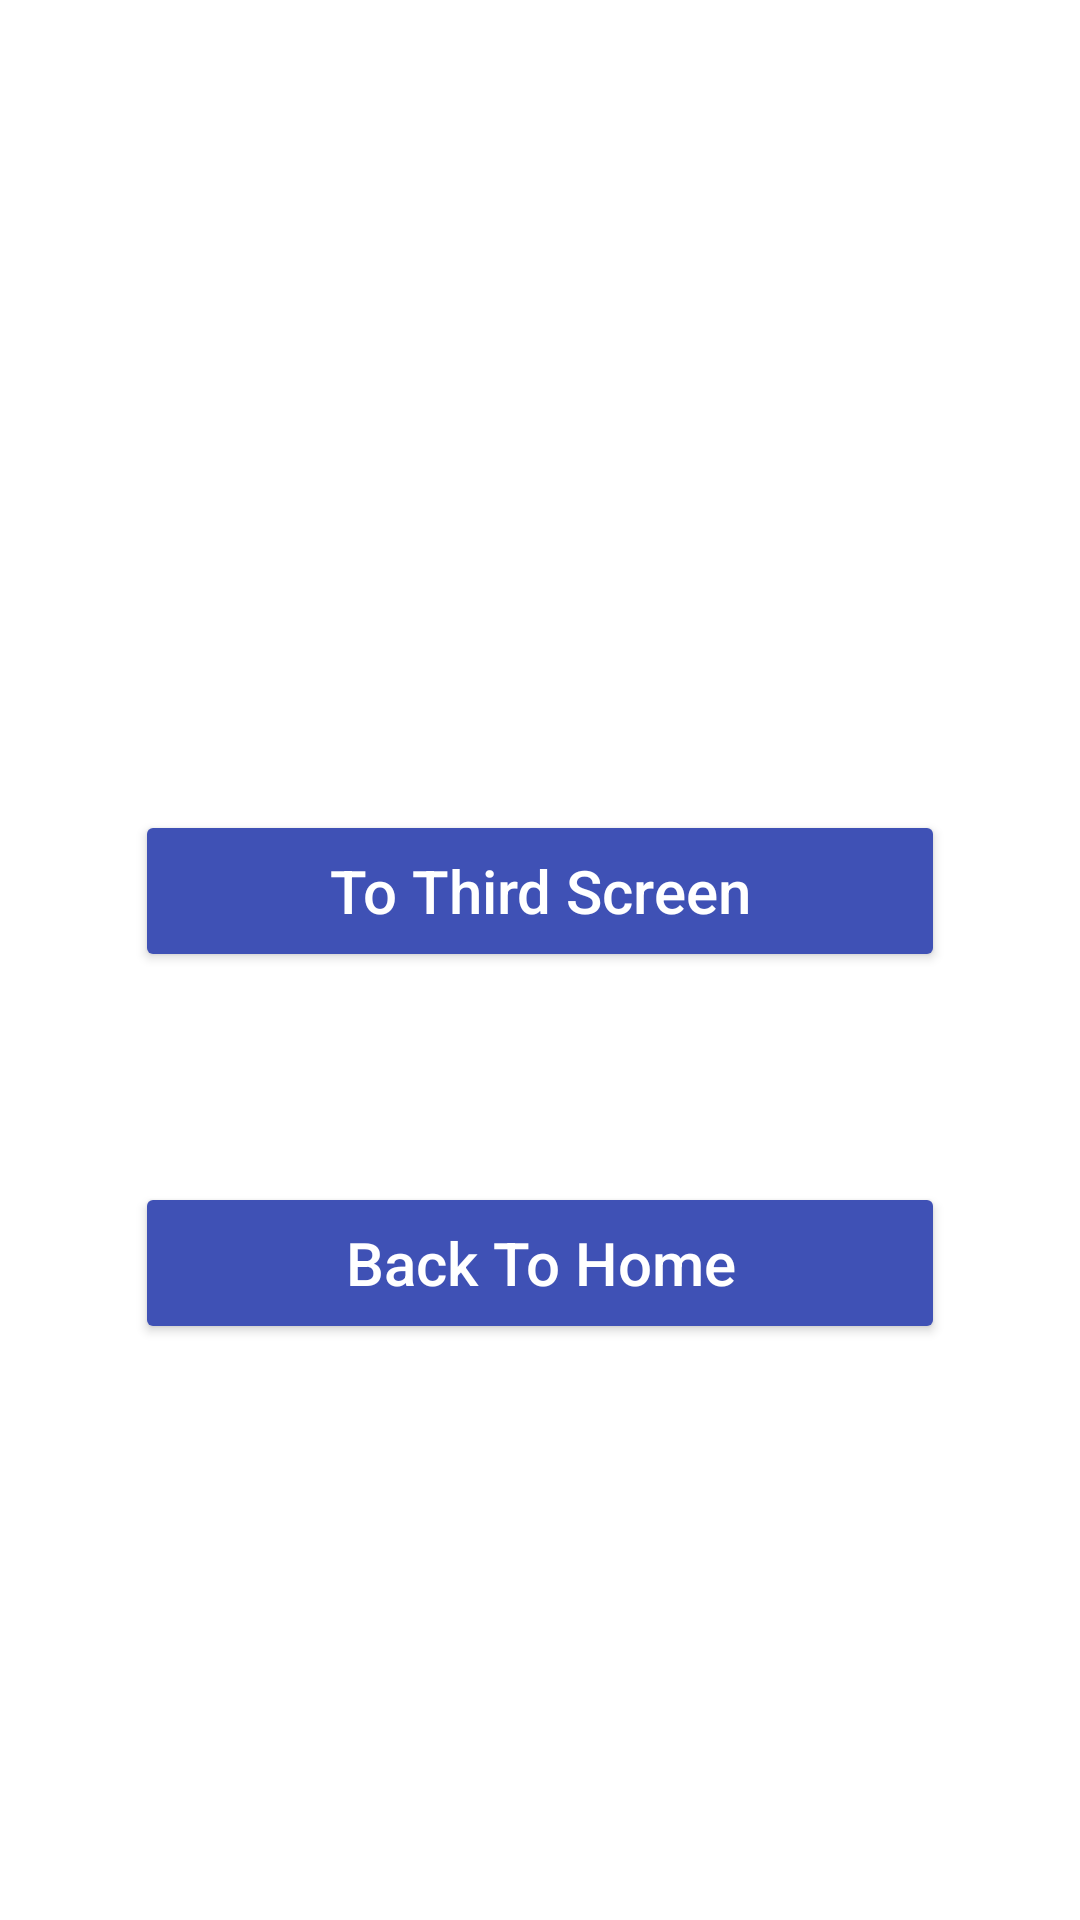

Write the Android layout XML for this screen, with the resource values it uses.
<!-- AndroidManifest.xml: application theme Theme.AOne11 -->
<!-- res/layout/activity_second.xml -->
<?xml version="1.0" encoding="utf-8"?>
<androidx.constraintlayout.widget.ConstraintLayout xmlns:android="http://schemas.android.com/apk/res/android"
    xmlns:app="http://schemas.android.com/apk/res-auto"
    xmlns:tools="http://schemas.android.com/tools"
    android:layout_width="match_parent"
    android:layout_height="match_parent"
    tools:context=".SecondActivity">

    <Button
        android:id="@+id/second_buBackHome"
        android:layout_width="270dp"
        android:layout_height="54dp"
        android:layout_marginStart="70dp"
        android:layout_marginTop="70dp"
        android:layout_marginEnd="70dp"
        android:backgroundTint="#3F51B5"
        android:text="@string/BackToHome"
        android:textAllCaps="false"
        android:textColor="#ffff"
        android:textSize="20sp"
        app:layout_constraintEnd_toEndOf="parent"
        app:layout_constraintStart_toStartOf="parent"
        app:layout_constraintTop_toBottomOf="@+id/second_buToThird" />

    <Button
        android:id="@+id/second_buToThird"
        android:layout_width="270dp"
        android:layout_height="54dp"
        android:layout_marginStart="70dp"
        android:layout_marginTop="270dp"
        android:layout_marginEnd="70dp"
        android:backgroundTint="#3F51B5"
        android:text="@string/ToThirdScreen"
        android:textAllCaps="false"
        android:textColor="#ffff"
        android:textSize="20sp"
        app:layout_constraintEnd_toEndOf="parent"
        app:layout_constraintStart_toStartOf="parent"
        app:layout_constraintTop_toTopOf="parent" />
</androidx.constraintlayout.widget.ConstraintLayout>
<!-- resources referenced by this layout -->
<resources>
  <string name="BackToHome">Back To Home</string>
  <string name="ToThirdScreen">To Third Screen</string>
  <style name="Theme.AOne11" parent="Theme.MaterialComponents.DayNight.DarkActionBar">
          
          <item name="colorPrimary">@color/purple_500</item>
          <item name="colorPrimaryVariant">@color/purple_700</item>
          <item name="colorOnPrimary">@color/white</item>
          
          <item name="colorSecondary">@color/teal_200</item>
          <item name="colorSecondaryVariant">@color/teal_700</item>
          <item name="colorOnSecondary">@color/black</item>
          
          <item name="android:statusBarColor" tools:targetApi="l">?attr/colorPrimaryVariant</item>
          
          <item name="android:windowAnimationStyle">@style/ActivityAnim</item>
      </style>
  <style name="ActivityAnim" parent="@android:style/Animation.Activity">
          <item name="android:activityOpenEnterAnimation">@anim/slide_in_right</item>
          <item name="android:activityCloseEnterAnimation">@anim/slide_out_left</item>
          <item name="android:activityOpenExitAnimation">@anim/slide_in_left</item>
          <item name="android:activityCloseExitAnimation">@anim/slide_out_right</item>
      </style>
  <!-- not gathered from this repository: default colours our renderer supplied (Android Studio template values) -->
  <color name="purple_500">#FF6200EE</color>
  <color name="purple_700">#FF3700B3</color>
  <color name="teal_200">#FF03DAC5</color>
  <color name="teal_700">#FF018786</color>
  <color name="black">#FF000000</color>
  <color name="white">#FFFFFFFF</color>
</resources>
